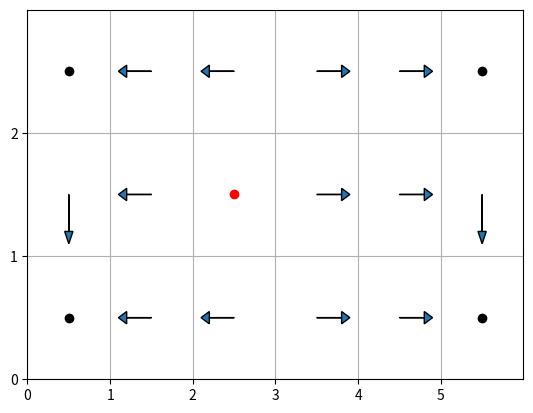

The matplotlib source for this figure:
import numpy as np
import matplotlib.pyplot as plt
import random as rnd
import math


def initPoliceTransitionMatrix():
    n_states = 18
    transition_mtx = np.zeros((n_states, n_states, n_states))

    for pos in range(n_states):
        for pos_p in range(n_states):
            police_actions = getPoliceActions(pos, pos_p)
            for a_p in police_actions:
                pos_p_next = getNewPos(pos_p, a_p)
                transition_mtx[pos, pos_p, pos_p_next] = 1/len(police_actions)

    return transition_mtx


def getActions(pos, pos_p):
    right_list = [5, 11, 17]  # Cannot go right from these states
    left_list = [0, 6, 12]  # Cannot go left from these states
    up_list = [0, 1, 2, 3, 4, 5]  # Cannot go up from these states
    down_list = [12, 13, 14, 15, 16, 17]  # Cannot go down from these states
    actions = []  # right, left, up ,down
    if pos != pos_p:
        if pos not in right_list:
            actions.append('right')
        if pos not in left_list:
            actions.append('left')
        if pos not in up_list:
            actions.append('up')
        if pos not in down_list:
            actions.append('down')
        actions.append('still')
    else:
        actions.append('reset')
    return actions



def getPoliceActions(pos, pos_p):
    right_list = [5, 11, 17]  # Cannot go right from these states
    left_list = [0, 6, 12]  # Cannot go left from these states
    up_list = [0, 1, 2, 3, 4, 5]  # Cannot go up from these states
    down_list = [12, 13, 14, 15, 16, 17]  # Cannot go down from these states
    actions = []  # right, left, up ,down

    if pos != pos_p:
        x, y = getMapCoord(pos)
        x_p, y_p = getMapCoord(pos_p)
        if pos_p not in right_list and not y < y_p:
            actions.append('right')
        if pos_p not in left_list and not y > y_p:
            actions.append('left')
        if pos_p not in up_list and not x > x_p:
            actions.append('up')
        if pos_p not in down_list and not x < x_p:
            actions.append('down')
    else:
        actions.append('reset_p')
    return actions


def getMapCoord(pos):
    return np.unravel_index(pos, (3, 6))


def reward(pos, pos_p):
    if pos == pos_p:
        return -50
    elif pos == 0 or pos == 5 or pos == 12 or pos == 17:
        return 10
    else:
        return 0


def getNewPos(pos, action):
    if action == 'right':
        pos += 1
    elif action == 'left':
        pos -= 1
    elif action == 'up':
        pos -= 6
    elif action == 'down':
        pos += 6
    elif action == 'reset':
        pos = 0
    elif action == 'reset_p':
        pos = 8
    return pos



def stateTable(pos, pos_p):
    return pos_p + 18*pos


def drawLabyrinth(w=6, h=3):
    fig = plt.figure()
    ax = fig.add_subplot(111)
    ax.grid(True)
    ax.set_xlim(0, w)  # define labyrinth width
    ax.set_ylim(0, h)  # define labyrinth height
    ax.set_xticks(np.arange(0, 6))
    ax.set_yticks(np.arange(0, 3))


def transformState(i, w = 6):
    x = (i % w) + 0.5
    y = 2 - math.floor(i/w) + 0.5
    return x, y


def drawPolicy(pi):
    w = 5
    h = 2
    offset = 0.3
    pos_p = 8
    n_states = 18
    xt, yt = transformState(pos_p)

    for i in range(n_states):
        actions = pi[stateTable(i, pos_p)] # add step dimension when finite time horizon
        for action in actions:
            x, y = transformState(i)
            if action == 'up':
                plt.arrow(x, y, dx = 0, dy = offset, head_width = 0.1, head_length= 0.1)
            if action == 'down':
                plt.arrow(x, y, dx = 0, dy = -offset, head_width = 0.1, head_length= 0.1)
            if action == 'right':
                plt.arrow(x, y, dx= offset, dy=0, head_width = 0.1, head_length= 0.1)
            if action == 'left':
                plt.arrow(x, y, dx= -offset, dy=0, head_width = 0.1, head_length= 0.1)
            if action == 'still':
                plt.plot(x, y, 'ko')
        plt.draw()
    plt.plot(xt, yt, 'ro') #print minotaur position
    plt.draw()


def policyIteration(police_transition_mtx, lmbda):
    n_states = 18
    V = [0 for i in range(n_states**2)]
    pi = ['' for i in range(n_states**2)]
    pi_prev = ['p' for i in range(n_states ** 2)]

    while pi != pi_prev:
        pi_prev[:] = pi[:]
        v_temp = V
        for pos in range(n_states):
            for pos_p in range(n_states):
                actions = getActions(pos, pos_p)
                police_actions = getPoliceActions(pos, pos_p)
                r = {}
                for a in actions:
                    pos_next = getNewPos(pos, a)
                    r[a] = reward(pos, pos_p)
                    for a_p in police_actions:
                        pos_p_next = getNewPos(pos_p, a_p)
                        r[a] += lmbda*police_transition_mtx[pos_next, pos_p, pos_p_next]*V[stateTable(pos_next, pos_p_next)]
                best_value = max(r.values())
                best_actions = [key for (key, value) in r.items() if value == best_value]
                best_action = best_actions
                v_temp[stateTable(pos, pos_p)] = best_value
                pi[stateTable(pos, pos_p)] = best_action
        V = v_temp

    return V, pi


def main():
    police_transition_mtx = initPoliceTransitionMatrix()

    precision = 0.01
    lmbdas = [precision*i for i in range(int(1/precision))]
    print(lmbdas)

    n_states = 18
    V_best = [0 for i in range(n_states**2)]
    pi_best = ['' for i in range(n_states ** 2)]
    lmbda_best = 0
    for lmbda in lmbdas:
        V, pi = policyIteration(police_transition_mtx, lmbda)
        if V[stateTable(0, 8)] > V_best[stateTable(0, 8)]:
            lmbda_best = lmbda
            V_best = V
            pi_best = pi

    print("Best lambda: ", lmbda_best)
    drawLabyrinth()
    drawPolicy(pi_best)
    plt.show()



main()